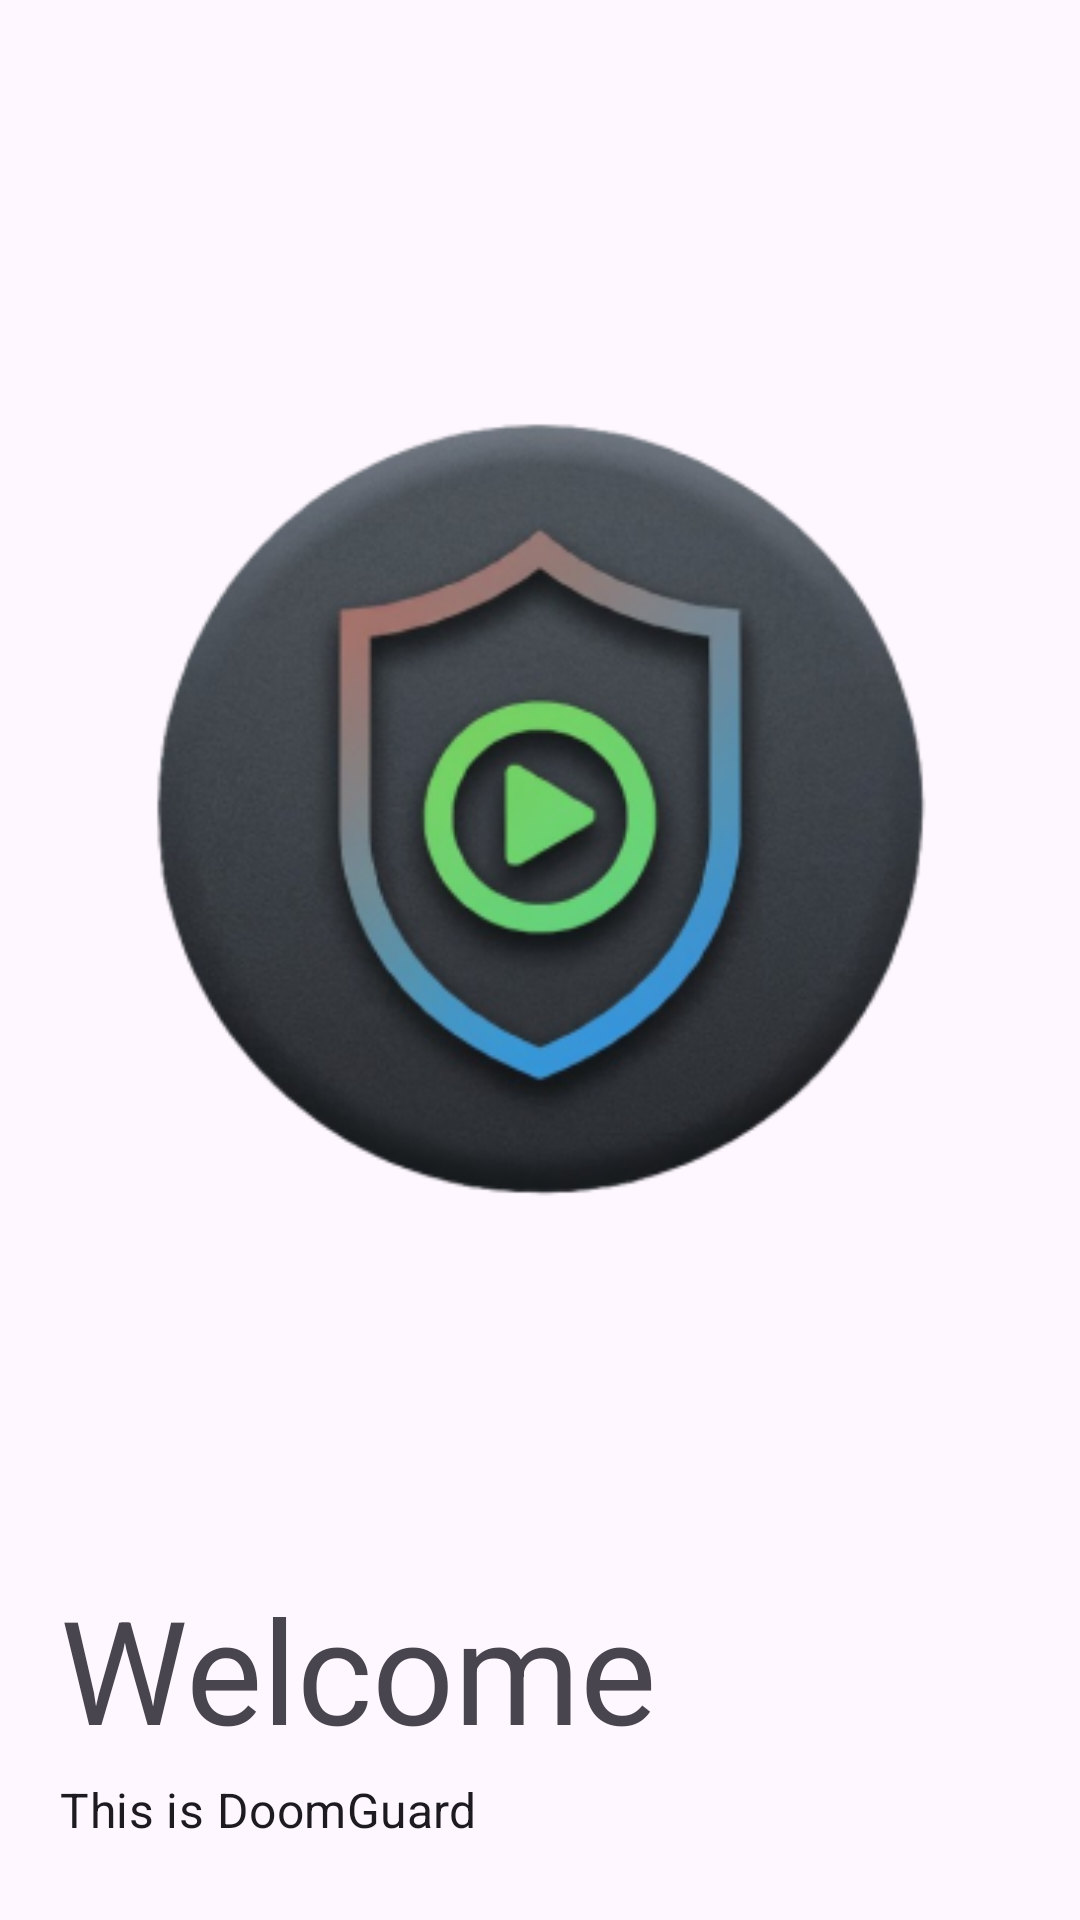

Reconstruct the res/layout file that produces this screen, plus the resources it refers to.
<!-- AndroidManifest.xml: application theme Theme.DoomGuard -->
<!-- res/layout/activity_instructions.xml -->
<?xml version="1.0" encoding="utf-8"?>
<androidx.constraintlayout.widget.ConstraintLayout xmlns:android="http://schemas.android.com/apk/res/android"
    xmlns:app="http://schemas.android.com/apk/res-auto"
    xmlns:tools="http://schemas.android.com/tools"
    android:id="@+id/main"
    android:layout_width="match_parent"
    android:layout_height="match_parent"
    tools:context=".InstructionsActivity">

    <androidx.constraintlayout.widget.ConstraintLayout
        android:padding="20dp"
        android:layout_width="match_parent"
        android:layout_height="match_parent">

        <ImageView
            android:id="@+id/header_image"
            android:layout_width="match_parent"
            android:layout_height="500dp"
            android:src="@mipmap/ic_launcher_foreground"
            app:layout_constraintEnd_toEndOf="parent"
            app:layout_constraintStart_toStartOf="parent"
            app:layout_constraintTop_toTopOf="parent" />

        <TextView
            android:id="@+id/title"
            style="@style/TextAppearance.MaterialComponents.Headline3"
            android:layout_width="match_parent"
            android:layout_height="wrap_content"
            android:layout_marginTop="4dp"
            android:text="Welcome"
            app:layout_constraintEnd_toEndOf="parent"
            app:layout_constraintStart_toStartOf="parent"
            app:layout_constraintTop_toBottomOf="@id/header_image" />

        <TextView
            android:id="@+id/subhead"
            style="@style/TextAppearance.MaterialComponents.Subtitle1"
            android:layout_width="match_parent"
            android:layout_height="wrap_content"
            android:layout_marginTop="4dp"
            android:text="This is DoomGuard"
            app:layout_constraintEnd_toEndOf="parent"
            app:layout_constraintStart_toStartOf="parent"
            app:layout_constraintTop_toBottomOf="@id/title" />

        <TextView
            android:id="@+id/body"
            style="@style/TextAppearance.MaterialComponents.Body1"
            android:layout_width="match_parent"
            android:layout_height="wrap_content"
            android:layout_marginTop="4dp"
            android:text="To use this app, please enable accessibility permissions."
            app:layout_constraintEnd_toEndOf="parent"
            app:layout_constraintStart_toStartOf="parent"
            app:layout_constraintTop_toBottomOf="@id/subhead" />

        <Button
            android:id="@+id/btnOpenAccessibilitySettings"
            android:layout_width="match_parent"
            android:layout_height="wrap_content"
            android:text="Open Accessibility Settings"
            app:layout_constraintEnd_toEndOf="parent"
            app:layout_constraintStart_toStartOf="parent"
            app:layout_constraintTop_toBottomOf="@id/body"
            android:onClick="openAccessibilitySettings"/>

    </androidx.constraintlayout.widget.ConstraintLayout>


</androidx.constraintlayout.widget.ConstraintLayout>
<!-- resources referenced by this layout -->
<resources>
  <!-- mipmap ic_launcher_foreground: webp bitmap (mipmap-hdpi, 14406 bytes) -->
  <style name="Theme.DoomGuard" parent="Base.Theme.DoomGuard" />
  <style name="Base.Theme.DoomGuard" parent="Theme.Material3.DayNight.NoActionBar">
          
          
      </style>
</resources>
